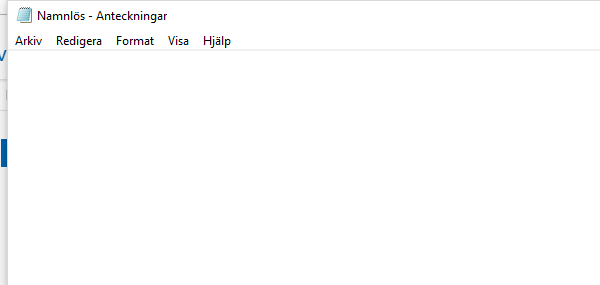
Workflow: ControlFlowLesson2_IfElseLoopsForeach

Step 1: Attach Window 'notepad.exe Namnlös' on the element in window 'Namnlös - Anteckningar' (notepad.exe)

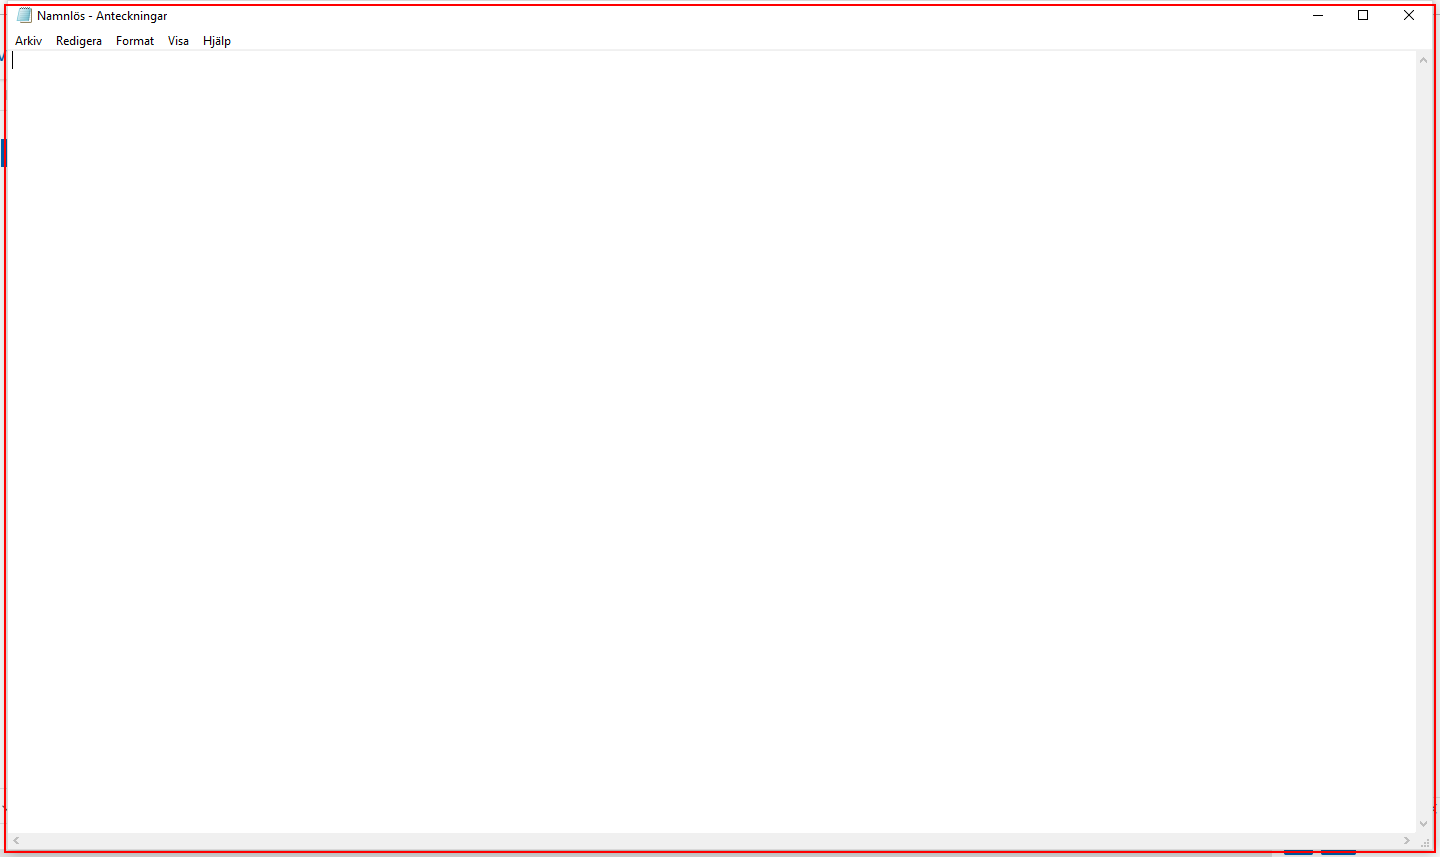
Step 2: Close Application 'notepad.exe Namnlös' on the element in window 'Namnlös - Anteckningar' (notepad.exe)

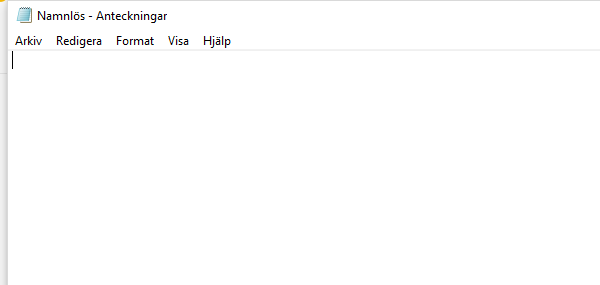
Step 3: Open Application 'notepad.exe Namnlös' on the element in window 'Namnlös - Anteckningar' (notepad.exe)

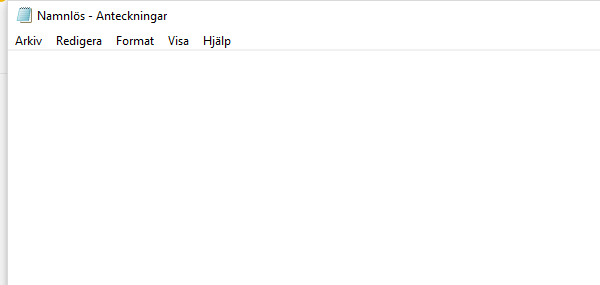
Step 4: Attach Window 'notepad.exe Namnlös' on the element in window 'Namnlös - Anteckningar' (notepad.exe)

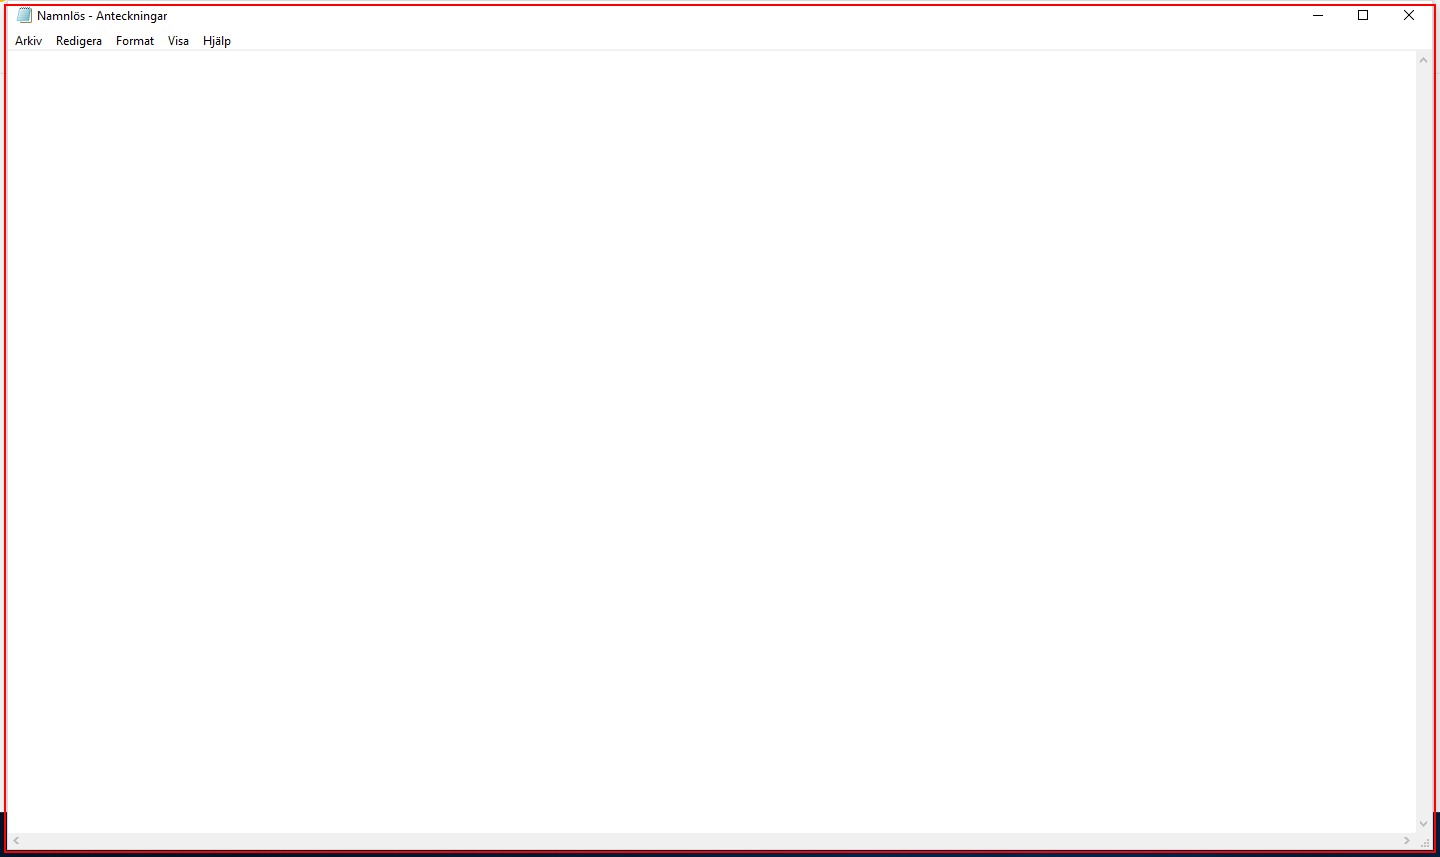
Step 5: Close Application 'notepad.exe Namnlös' on the element in window 'Namnlös - Anteckningar' (notepad.exe)